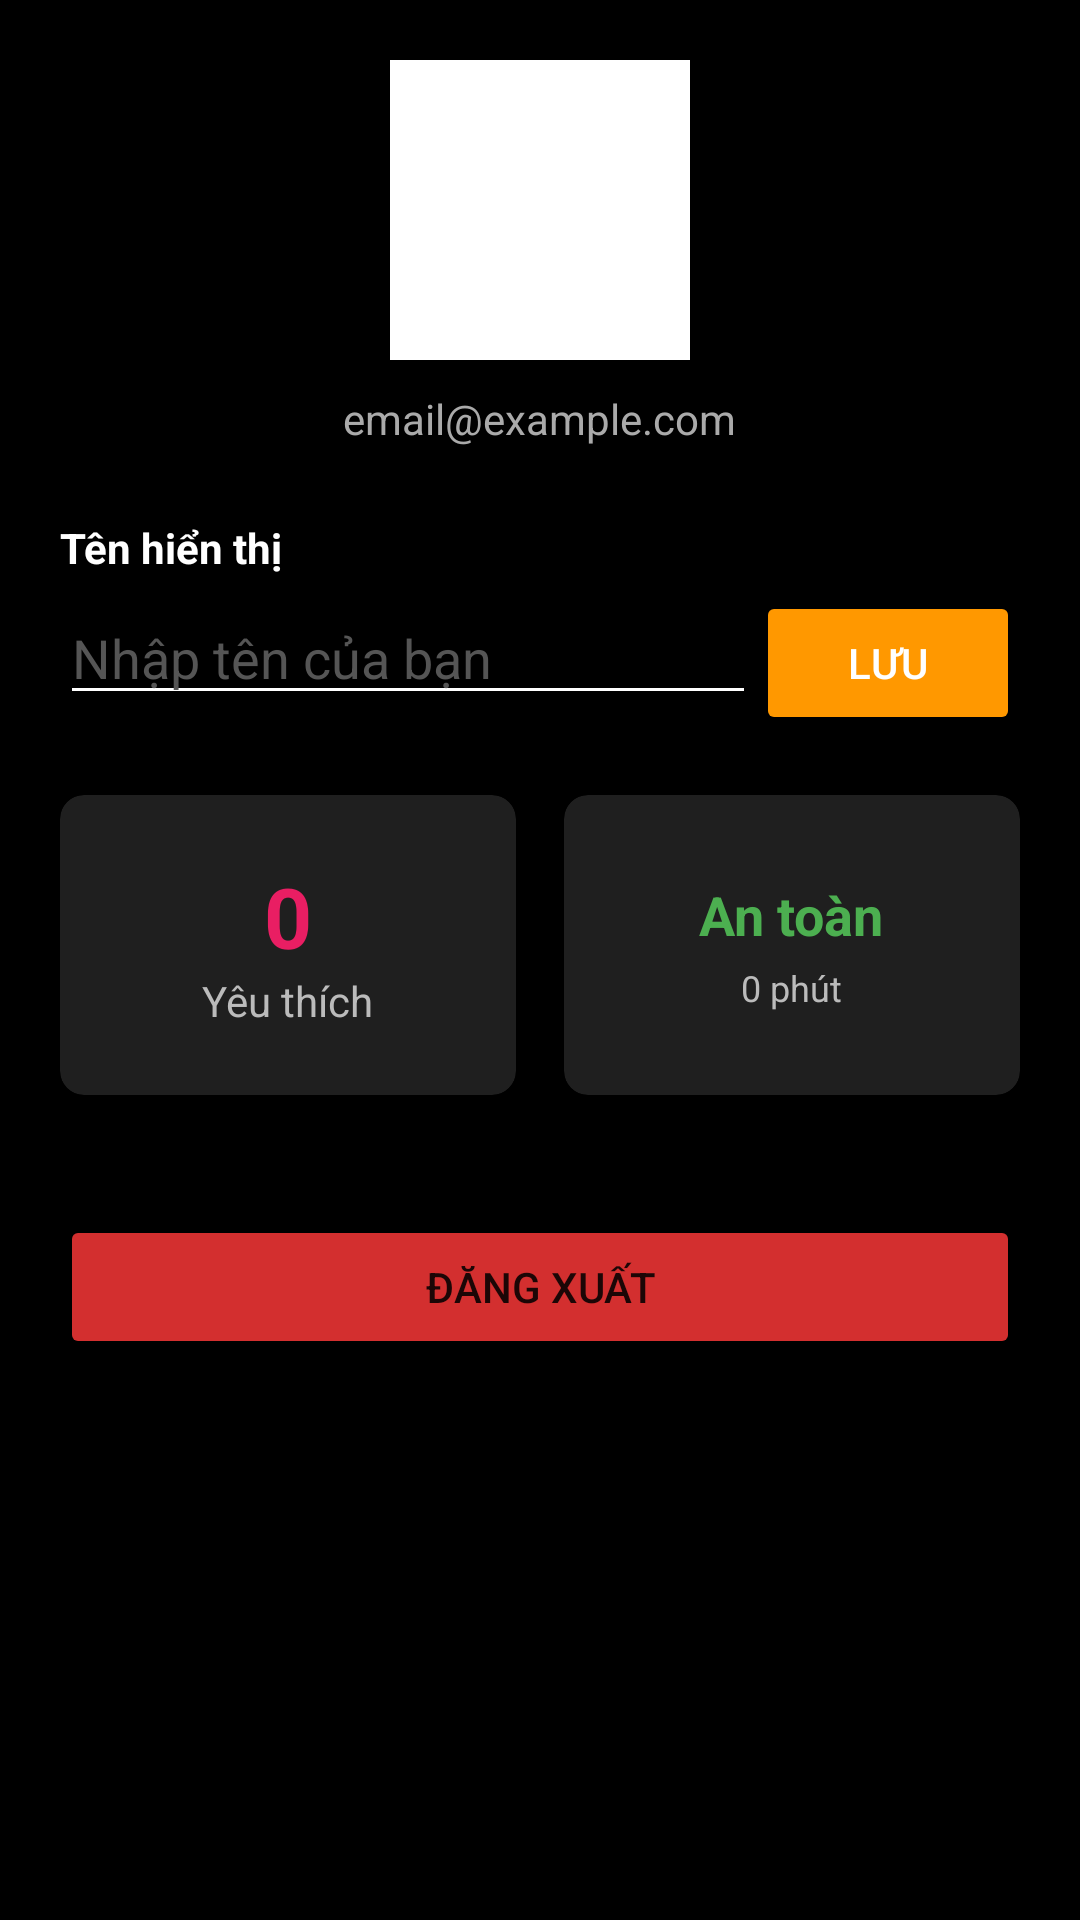

Produce the Android XML layout that renders to this screen, including the resource entries it uses.
<!-- AndroidManifest.xml: application theme Theme.Firebase_demo -->
<!-- res/layout/fragment_profile.xml -->
<?xml version="1.0" encoding="utf-8"?>
<LinearLayout xmlns:android="http://schemas.android.com/apk/res/android"
    xmlns:app="http://schemas.android.com/apk/res-auto"
    android:layout_width="match_parent"
    android:layout_height="match_parent"
    android:orientation="vertical"
    android:background="@android:color/black"
    android:padding="20dp">

    
    <LinearLayout
        android:layout_width="match_parent"
        android:layout_height="wrap_content"
        android:gravity="center"
        android:orientation="vertical"
        android:layout_marginBottom="24dp">

        <ImageView
            android:layout_width="100dp"
            android:layout_height="100dp"
            android:src="@android:drawable/sym_def_app_icon"
            android:background="@android:color/white"
            android:padding="2dp"
            android:layout_marginBottom="10dp"/>

        
        <TextView
            android:id="@+id/tv_email_profile"
            android:layout_width="wrap_content"
            android:layout_height="wrap_content"
            android:text="email@example.com"
            android:textColor="#AAAAAA"
            android:textSize="14sp"/>
    </LinearLayout>

    
    <TextView
        android:layout_width="wrap_content"
        android:layout_height="wrap_content"
        android:text="Tên hiển thị"
        android:textColor="#FFFFFF"
        android:textStyle="bold"
        android:layout_marginBottom="5dp"/>

    <LinearLayout
        android:layout_width="match_parent"
        android:layout_height="wrap_content"
        android:orientation="horizontal"
        android:layout_marginBottom="20dp">

        
        <EditText
            android:id="@+id/edt_display_name"
            android:layout_width="0dp"
            android:layout_height="wrap_content"
            android:layout_weight="1"
            android:hint="Nhập tên của bạn"
            android:textColor="#FFFFFF"
            android:textColorHint="#555555"
            android:backgroundTint="#FFFFFF"
            android:inputType="textPersonName"/>

        
        <Button
            android:id="@+id/btn_save_name"
            android:layout_width="wrap_content"
            android:layout_height="wrap_content"
            android:text="Lưu"
            android:backgroundTint="#FF9800"
            android:textColor="#FFF"/>
    </LinearLayout>

    
    <LinearLayout
        android:layout_width="match_parent"
        android:layout_height="wrap_content"
        android:orientation="horizontal"
        android:layout_marginBottom="20dp">

        
        <androidx.cardview.widget.CardView
            android:layout_width="0dp"
            android:layout_height="100dp"
            android:layout_weight="1"
            android:layout_marginEnd="8dp"
            app:cardBackgroundColor="#1F1F1F"
            app:cardCornerRadius="8dp">

            <LinearLayout
                android:layout_width="match_parent"
                android:layout_height="match_parent"
                android:orientation="vertical"
                android:gravity="center">

                
                <TextView
                    android:id="@+id/tv_favorite_count"
                    android:layout_width="wrap_content"
                    android:layout_height="wrap_content"
                    android:text="0"
                    android:textColor="#E91E63"
                    android:textSize="28sp"
                    android:textStyle="bold"/>
                <TextView
                    android:layout_width="wrap_content"
                    android:layout_height="wrap_content"
                    android:text="Yêu thích"
                    android:textColor="#BBB"/>
            </LinearLayout>
        </androidx.cardview.widget.CardView>

        
        <androidx.cardview.widget.CardView
            android:layout_width="0dp"
            android:layout_height="100dp"
            android:layout_weight="1"
            android:layout_marginStart="8dp"
            app:cardBackgroundColor="#1F1F1F"
            app:cardCornerRadius="8dp">

            <LinearLayout
                android:layout_width="match_parent"
                android:layout_height="match_parent"
                android:orientation="vertical"
                android:gravity="center">

                
                <TextView
                    android:id="@+id/tv_watch_time_status"
                    android:layout_width="wrap_content"
                    android:layout_height="wrap_content"
                    android:text="An toàn"
                    android:textColor="#4CAF50"
                    android:textSize="18sp"
                    android:textStyle="bold"/>

                
                <TextView
                    android:id="@+id/tv_watch_minutes"
                    android:layout_width="wrap_content"
                    android:layout_height="wrap_content"
                    android:text="0 phút"
                    android:textSize="12sp"
                    android:layout_marginTop="4dp"
                    android:textColor="#BBB"/>
            </LinearLayout>
        </androidx.cardview.widget.CardView>
    </LinearLayout>

    
    
    <Button
        android:id="@+id/btn_logout_profile"
        android:layout_width="match_parent"
        android:layout_height="wrap_content"
        android:text="Đăng xuất"
        android:backgroundTint="#D32F2F"
        android:layout_marginTop="20dp"/>

</LinearLayout>
<!-- resources referenced by this layout -->
<resources>
  <style name="Theme.Firebase_demo" parent="Base.Theme.Firebase_demo" />
  <style name="Base.Theme.Firebase_demo" parent="Theme.MaterialComponents.DayNight.NoActionBar">
          
          <item name="colorPrimary">@color/purple_500</item>
          <item name="colorPrimaryVariant">@color/purple_700</item>
          <item name="colorOnPrimary">@color/white</item>
          
          <item name="colorSecondary">@color/teal_200</item>
          <item name="colorSecondaryVariant">@color/teal_700</item>
          <item name="colorOnSecondary">@color/black</item>
          
          <item name="android:statusBarColor">?attr/colorPrimaryVariant</item>
  
          
      </style>
  <color name="purple_500">#FF6200EE</color>
  <color name="purple_700">#FF3700B3</color>
  <color name="white">#FFFFFFFF</color>
  <color name="teal_200">#FF03DAC5</color>
  <color name="teal_700">#FF018786</color>
  <color name="black">#FF000000</color>
</resources>
